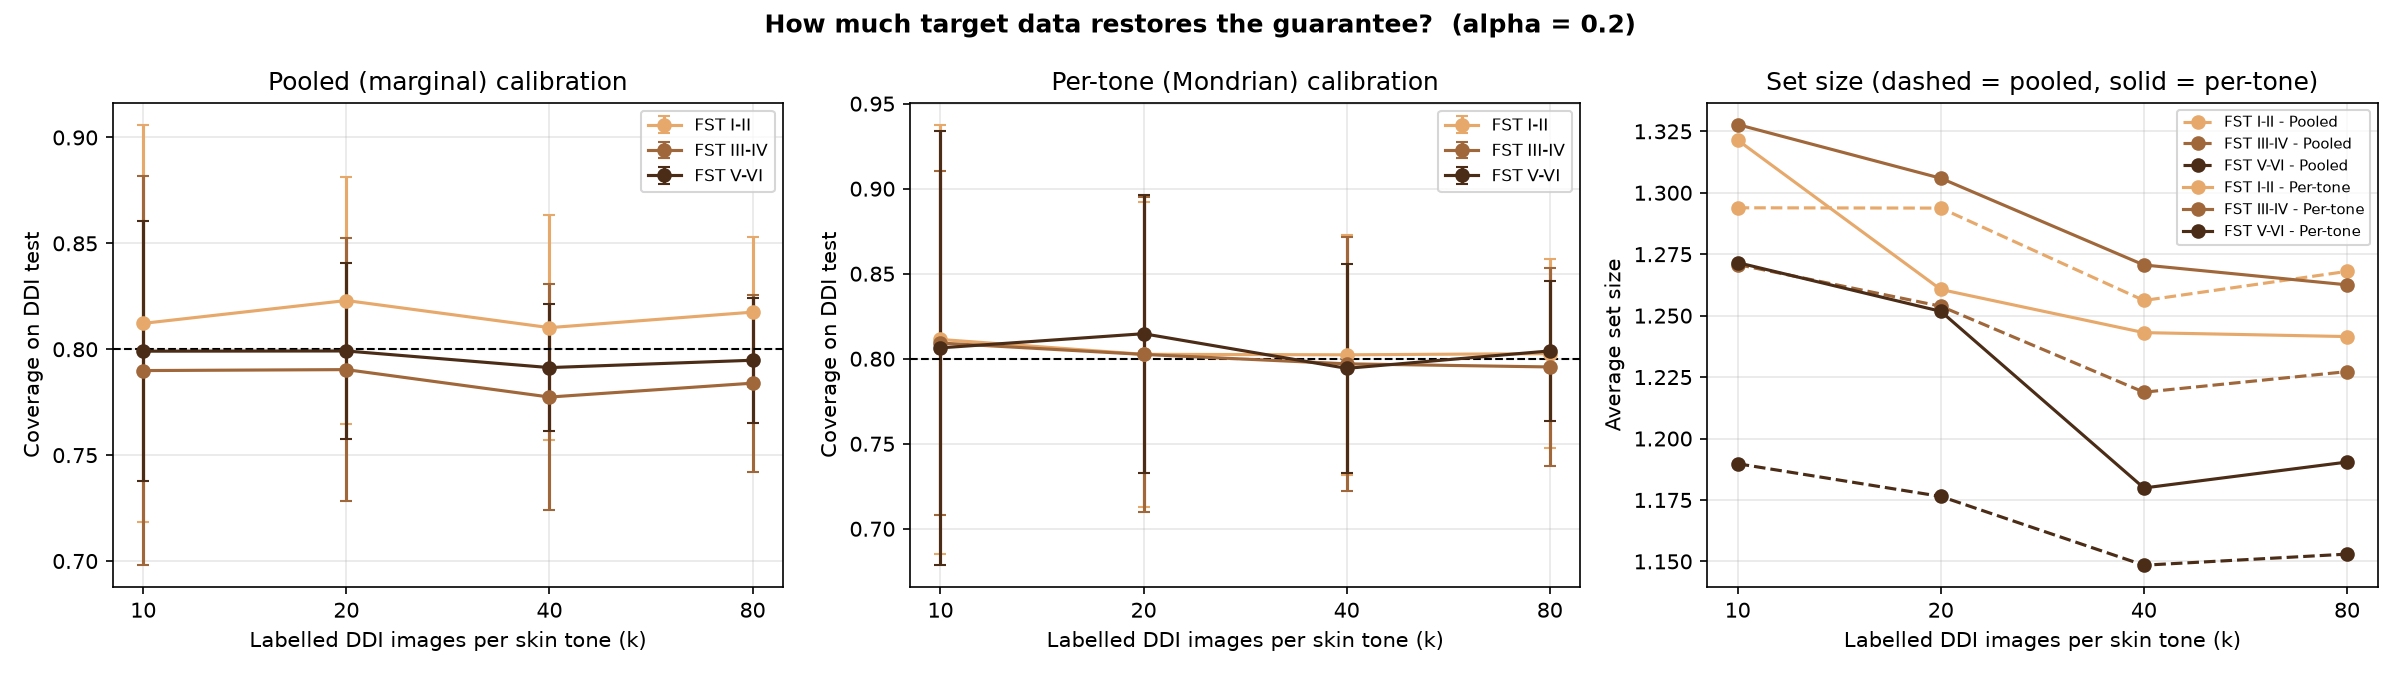

The data file committed next to this chart (first rows):
method, k, group, coverage_mean, coverage_std, set_size_mean, set_size_std, coverage_malignant_mean, coverage_malignant_std, pct_trials_below_target
Pooled (marginal), 10, All, 0.7999, 0.08, 1.253, 0.2095, 0.438, 0.162, 49.0
Pooled (marginal), 10, FST I-II, 0.8122, 0.09388, 1.294, 0.2372, 0.4707, 0.187, 40.0
Pooled (marginal), 10, FST III-IV, 0.7899, 0.09191, 1.271, 0.2276, 0.5011, 0.184, 47.0
Pooled (marginal), 10, FST V-VI, 0.7991, 0.06124, 1.19, 0.1668, 0.3075, 0.1407, 50.0
Per-tone (Mondrian), 10, All, 0.809, 0.06754, 1.308, 0.1809, 0.4891, 0.1436, 42.0
Per-tone (Mondrian), 10, FST I-II, 0.8113, 0.1264, 1.321, 0.3246, 0.5007, 0.2378, 42.0
Per-tone (Mondrian), 10, FST III-IV, 0.8092, 0.1011, 1.328, 0.2706, 0.5419, 0.2068, 39.0
Per-tone (Mondrian), 10, FST V-VI, 0.8064, 0.1278, 1.272, 0.3566, 0.3958, 0.2734, 44.0
Pooled (marginal), 20, All, 0.8035, 0.0501, 1.242, 0.1355, 0.4322, 0.1109, 48.0
Pooled (marginal), 20, FST I-II, 0.823, 0.05816, 1.294, 0.1564, 0.4758, 0.1302, 32.0
Pooled (marginal), 20, FST III-IV, 0.7904, 0.06193, 1.254, 0.1464, 0.4959, 0.1432, 54.0
Pooled (marginal), 20, FST V-VI, 0.7992, 0.04143, 1.176, 0.111, 0.2896, 0.09629, 50.0
Per-tone (Mondrian), 20, All, 0.8064, 0.04908, 1.275, 0.1342, 0.4589, 0.1151, 45.0
Per-tone (Mondrian), 20, FST I-II, 0.8026, 0.0898, 1.261, 0.2187, 0.4471, 0.1806, 42.0
Per-tone (Mondrian), 20, FST III-IV, 0.8025, 0.09284, 1.306, 0.2367, 0.5265, 0.1894, 46.0
Per-tone (Mondrian), 20, FST V-VI, 0.8147, 0.08186, 1.252, 0.2419, 0.3667, 0.2029, 44.0
Pooled (marginal), 40, All, 0.7922, 0.04044, 1.208, 0.1144, 0.4032, 0.102, 56
Pooled (marginal), 40, FST I-II, 0.8102, 0.05322, 1.256, 0.1398, 0.4403, 0.135, 39.0
Pooled (marginal), 40, FST III-IV, 0.7774, 0.05322, 1.219, 0.1265, 0.4673, 0.1351, 63.0
Pooled (marginal), 40, FST V-VI, 0.7913, 0.0299, 1.148, 0.08395, 0.2667, 0.07946, 58
Per-tone (Mondrian), 40, All, 0.7978, 0.03767, 1.233, 0.1088, 0.4296, 0.09742, 58
Per-tone (Mondrian), 40, FST I-II, 0.8023, 0.07058, 1.243, 0.1698, 0.4312, 0.1518, 43.0
Per-tone (Mondrian), 40, FST III-IV, 0.797, 0.07455, 1.271, 0.1606, 0.5119, 0.1464, 46.0
Per-tone (Mondrian), 40, FST V-VI, 0.7944, 0.06147, 1.18, 0.1818, 0.3013, 0.1437, 55
Pooled (marginal), 80, All, 0.798, 0.02858, 1.217, 0.07424, 0.41, 0.08112, 45.0
Pooled (marginal), 80, FST I-II, 0.8175, 0.03533, 1.268, 0.09105, 0.4432, 0.1057, 31.0
Pooled (marginal), 80, FST III-IV, 0.784, 0.04174, 1.227, 0.08632, 0.4786, 0.1123, 60.0
Pooled (marginal), 80, FST V-VI, 0.7948, 0.02954, 1.153, 0.06129, 0.2704, 0.08469, 55
Per-tone (Mondrian), 80, All, 0.8006, 0.02866, 1.233, 0.06841, 0.4224, 0.07858, 41.0
Per-tone (Mondrian), 80, FST I-II, 0.803, 0.05542, 1.241, 0.1212, 0.4278, 0.1301, 47.0
Per-tone (Mondrian), 80, FST III-IV, 0.7952, 0.05837, 1.263, 0.1126, 0.4997, 0.1258, 45.0
Per-tone (Mondrian), 80, FST V-VI, 0.8046, 0.04136, 1.19, 0.09932, 0.2979, 0.1112, 45.0
